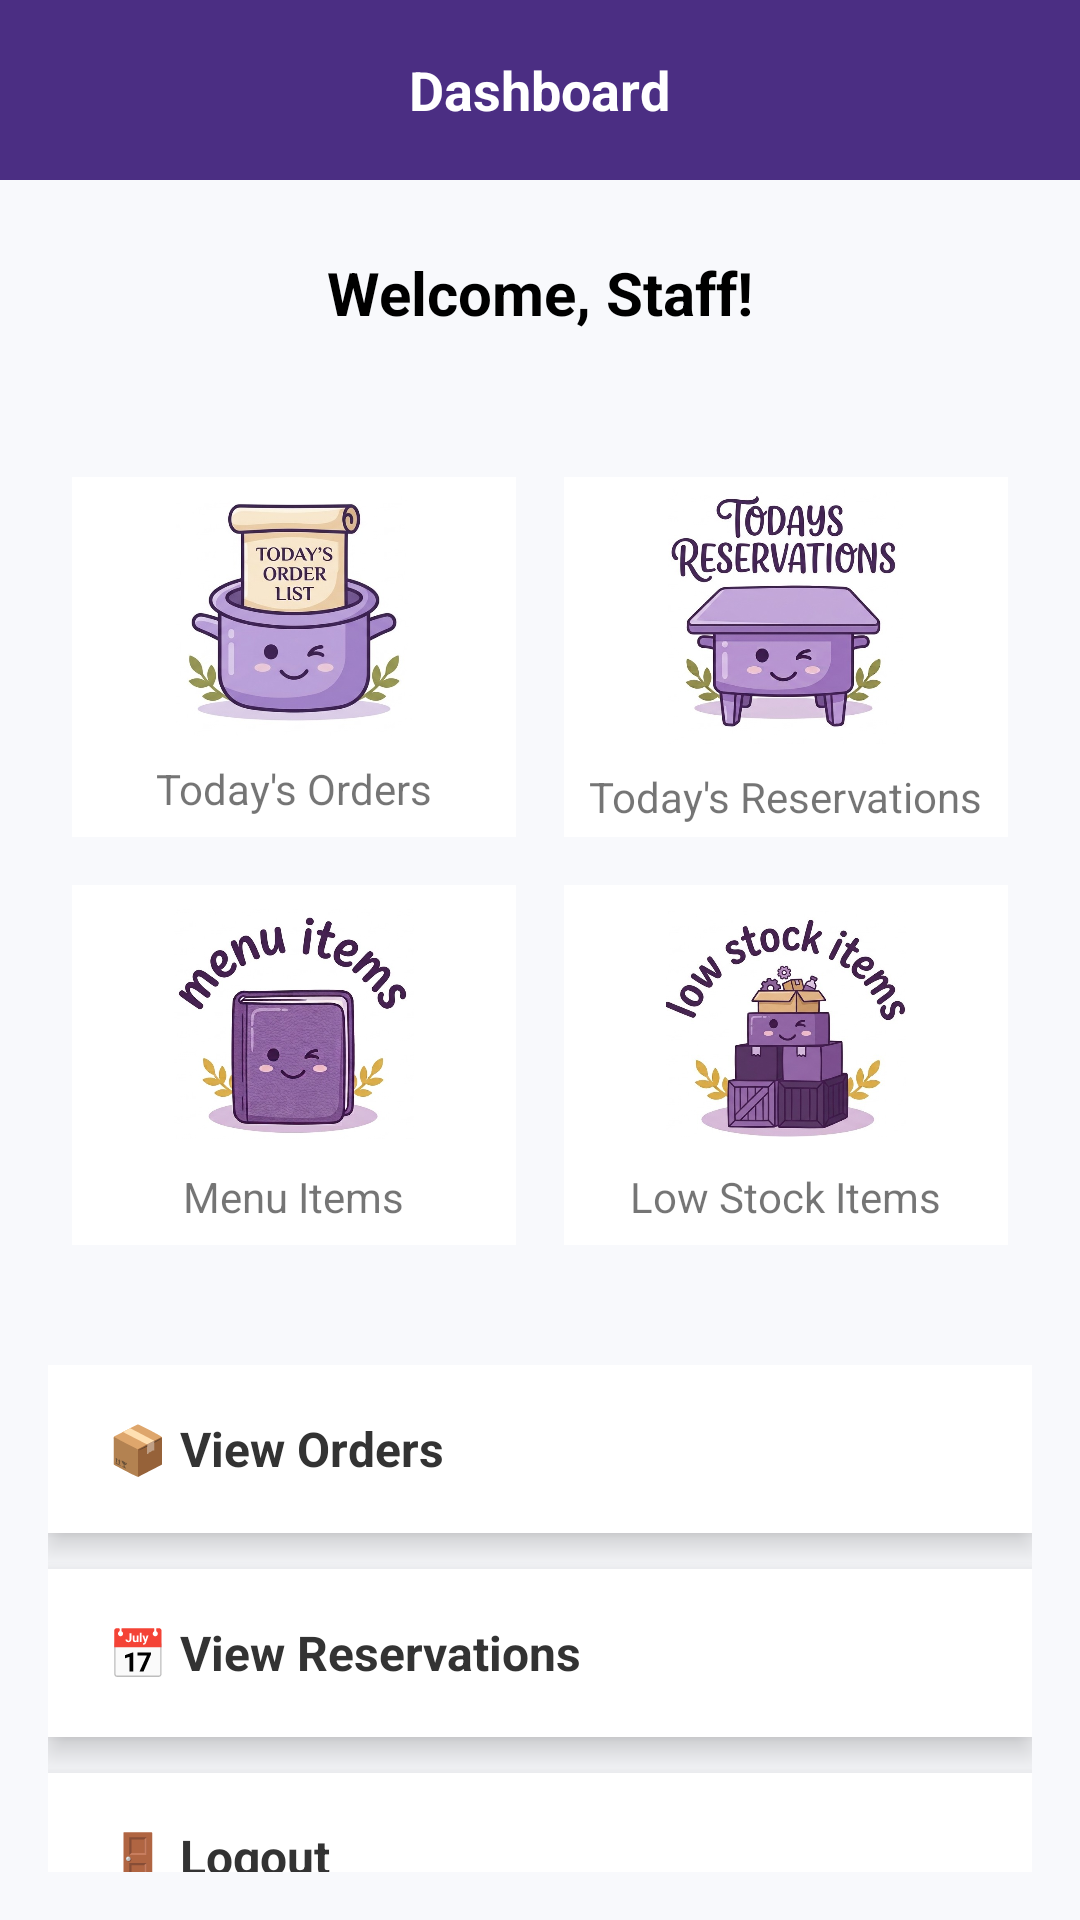

Layout XML and referenced resources for this Android screen:
<!-- AndroidManifest.xml: application theme Theme.DUTRendezvous -->
<!-- res/layout/activity_admin_dashboard.xml -->
<?xml version="1.0" encoding="utf-8"?>
<LinearLayout xmlns:android="http://schemas.android.com/apk/res/android"
    xmlns:app="http://schemas.android.com/apk/res-auto"
    android:layout_width="match_parent"
    android:layout_height="match_parent"
    android:orientation="vertical"
    android:background="#F8F9FC">

    
    <RelativeLayout
        android:layout_width="match_parent"
        android:layout_height="60dp"
        android:background="#4B2E83"
        android:padding="16dp">



        <TextView
            android:layout_width="wrap_content"
            android:layout_height="wrap_content"
            android:text="Dashboard"
            android:textColor="#FFFFFF"
            android:textSize="18sp"
            android:textStyle="bold"
            android:layout_centerInParent="true"/>
    </RelativeLayout>

    
    <TextView
        android:layout_width="match_parent"
        android:layout_height="wrap_content"
        android:text="Welcome, Staff!"
        android:textSize="20sp"
        android:textStyle="bold"
        android:gravity="center"
        android:padding="24dp"
        android:textColor="#000000"/>

    
    <GridLayout
        android:layout_width="match_parent"
        android:layout_height="wrap_content"
        android:columnCount="2"
        android:rowCount="2"
        android:padding="16dp">

        
        <LinearLayout
            android:id="@+id/cardTodaysOrders"
            android:layout_width="0dp"
            android:layout_height="120dp"
            android:layout_columnWeight="1"
            android:layout_margin="8dp"
            android:orientation="vertical"
            android:gravity="center"
            android:clickable="true"
            android:focusable="true"
            android:background="#FFFFFF">
            <ImageView
                android:layout_width="80dp"
                android:layout_height="80dp"
                android:scaleType="fitCenter"
                android:src="@drawable/todaysorder"/>

            <TextView
                android:layout_width="wrap_content"
                android:layout_height="wrap_content"
                android:text="Today's Orders"
                android:layout_marginTop="8dp"/>
        </LinearLayout>

        
        <LinearLayout
            android:id="@+id/cardTodaysReservations"
            android:layout_width="0dp"
            android:layout_height="120dp"
            android:layout_columnWeight="1"
            android:layout_margin="8dp"
            android:orientation="vertical"
            android:gravity="center"
            android:clickable="true"
            android:focusable="true"
            android:background="#FFFFFF">
            <ImageView
                android:layout_width="85dp"
                android:layout_height="85dp"
                android:src="@drawable/todayreserve"/>
            <TextView
                android:layout_width="wrap_content"
                android:layout_height="wrap_content"
                android:text="Today's Reservations"
                android:layout_marginTop="8dp"/>
        </LinearLayout>

        
        <LinearLayout
            android:id="@+id/cardMenuItems"
            android:layout_width="0dp"
            android:layout_height="120dp"
            android:layout_columnWeight="1"
            android:layout_margin="8dp"
            android:orientation="vertical"
            android:gravity="center"
            android:clickable="true"
            android:focusable="true"
            android:background="#FFFFFF">
            <ImageView
                android:layout_width="80dp"
                android:layout_height="80dp"
                android:src="@drawable/menuitems"/>
            <TextView
                android:layout_width="wrap_content"
                android:layout_height="wrap_content"
                android:text="Menu Items"
                android:layout_marginTop="8dp"/>
        </LinearLayout>

        
        <LinearLayout
            android:id="@+id/cardLowStock"
            android:layout_width="0dp"
            android:layout_height="120dp"
            android:layout_columnWeight="1"
            android:layout_margin="8dp"
            android:orientation="vertical"
            android:gravity="center"
            android:clickable="true"
            android:focusable="true"
            android:background="#FFFFFF">
            <ImageView
                android:layout_width="80dp"
                android:layout_height="80dp"
                android:src="@drawable/lowstock"/>
            <TextView
                android:layout_width="wrap_content"
                android:layout_height="wrap_content"
                android:text="Low Stock Items"
                android:layout_marginTop="8dp"/>
        </LinearLayout>
    </GridLayout>

    
    <LinearLayout
        android:layout_width="match_parent"
        android:layout_height="wrap_content"
        android:orientation="vertical"
        android:padding="16dp">

        
        <TextView
            android:id="@+id/tvMenuOrders"
            android:layout_width="match_parent"
            android:layout_height="56dp"
            android:text="📦 View Orders"
            android:textSize="16sp"
            android:textStyle="bold"
            android:textColor="#333333"
            android:gravity="center_vertical"
            android:paddingStart="20dp"
            android:paddingEnd="20dp"
            android:clickable="true"
            android:focusable="true"
            android:layout_marginBottom="12dp"
            android:background="#FFFFFF"
            android:elevation="6dp" />

        
        <TextView
            android:id="@+id/tvMenuReservations"
            android:layout_width="match_parent"
            android:layout_height="56dp"
            android:text="📅 View Reservations"
            android:textSize="16sp"
            android:textStyle="bold"
            android:textColor="#333333"
            android:gravity="center_vertical"
            android:paddingStart="20dp"
            android:paddingEnd="20dp"
            android:clickable="true"
            android:focusable="true"
            android:layout_marginBottom="12dp"
            android:background="#FFFFFF"
            android:elevation="6dp" />

        
        <TextView
            android:id="@+id/tvMenuLogout"
            android:layout_width="match_parent"
            android:layout_height="56dp"
            android:text="🚪 Logout"
            android:textSize="16sp"
            android:textStyle="bold"
            android:textColor="#333333"
            android:gravity="center_vertical"
            android:paddingStart="20dp"
            android:paddingEnd="20dp"
            android:clickable="true"
            android:focusable="true"
            android:background="#FFFFFF"
            android:elevation="6dp" />
    </LinearLayout>
</LinearLayout>
<!-- resources referenced by this layout -->
<resources>
  <!-- drawable lowstock: jpg bitmap (drawable, 58775 bytes) -->
  <!-- drawable menuitems: jpg bitmap (drawable, 63716 bytes) -->
  <!-- drawable todayreserve: jpg bitmap (drawable, 63238 bytes) -->
  <!-- drawable todaysorder: jpg bitmap (drawable, 46867 bytes) -->
  <style name="Theme.DUTRendezvous" parent="Theme.AppCompat.Light.NoActionBar" />
</resources>
